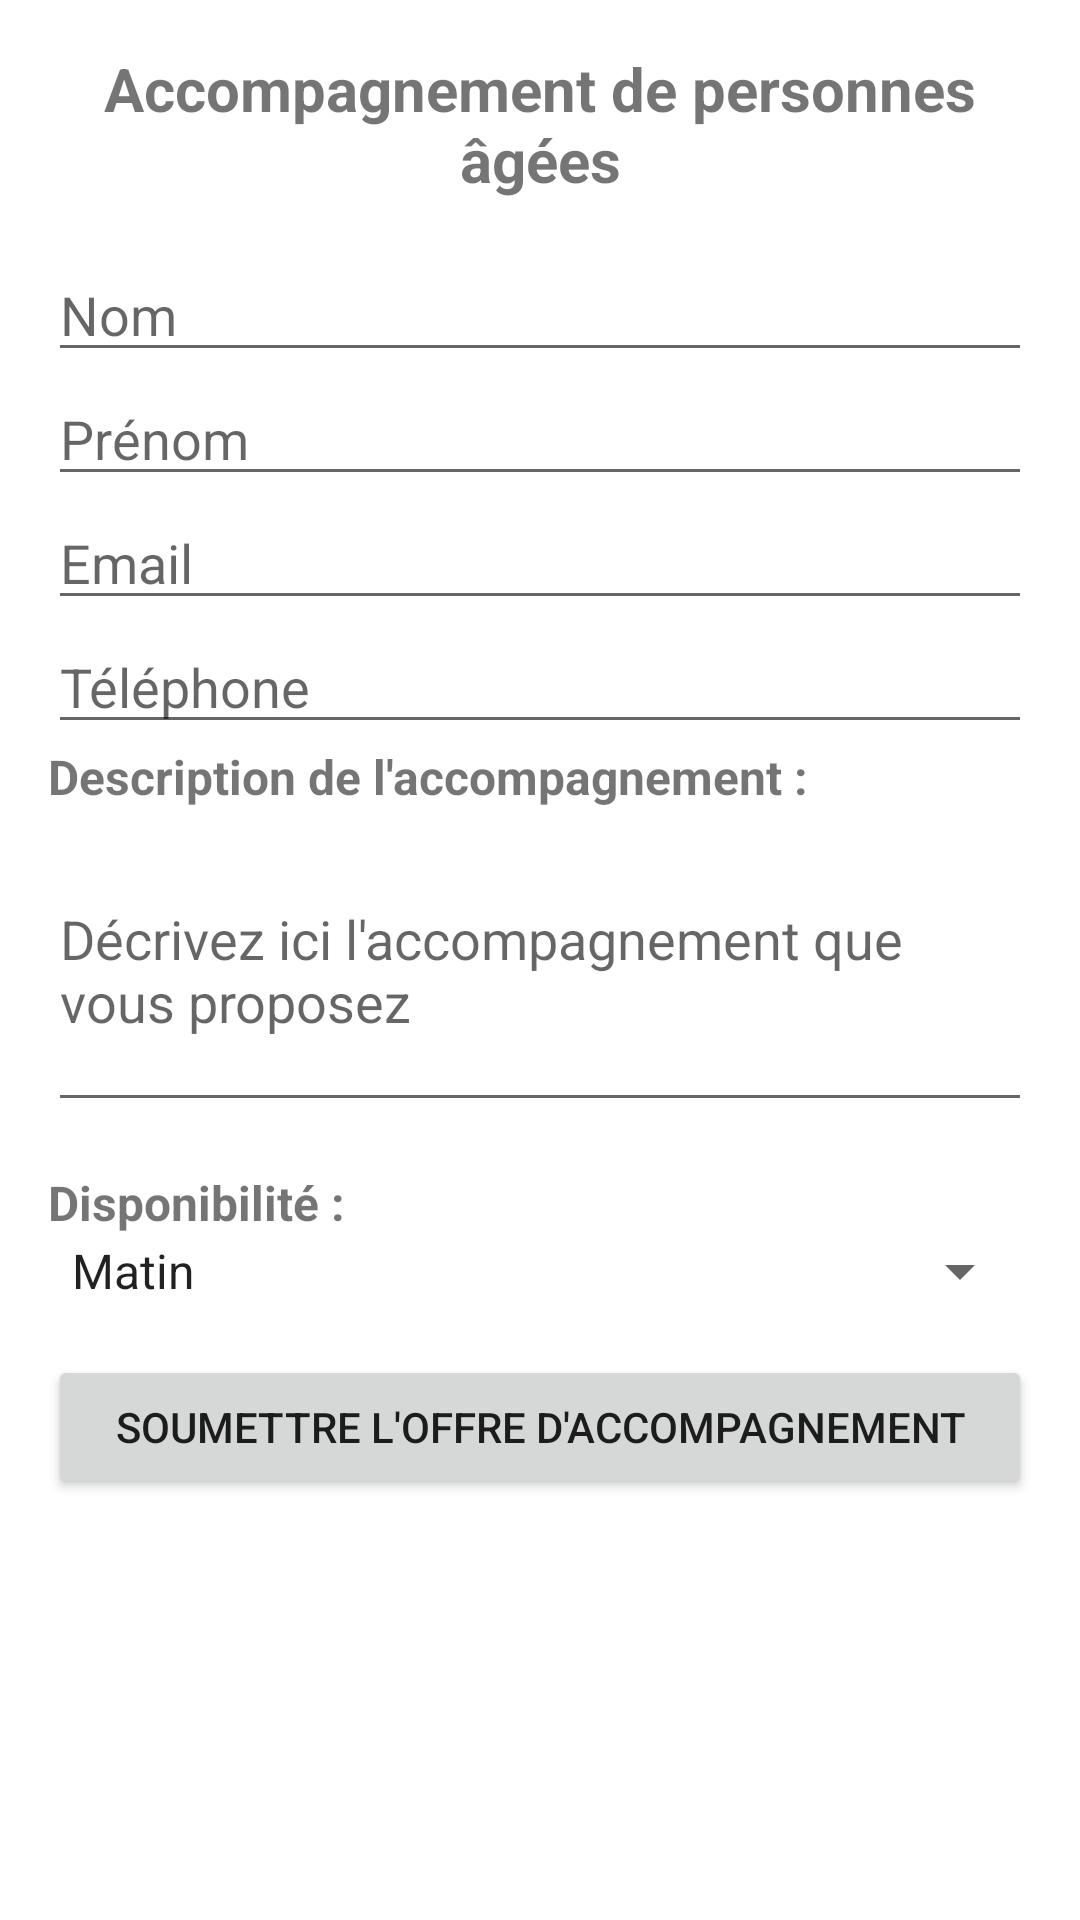

Write the Android layout XML for this screen, with the resource values it uses.
<!-- AndroidManifest.xml: application theme Theme.Donation -->
<!-- res/layout/activity_accompagnement.xml -->
<?xml version="1.0" encoding="utf-8"?>
<LinearLayout xmlns:android="http://schemas.android.com/apk/res/android"
    xmlns:tools="http://schemas.android.com/tools"
    android:layout_width="match_parent"
    android:layout_height="match_parent"
    android:orientation="vertical"
    android:padding="16dp">
    <TextView
        android:layout_width="match_parent"
        android:layout_height="wrap_content"
        android:text="Accompagnement de personnes âgées"
        android:textSize="20sp"
        android:textStyle="bold"
        android:gravity="center"
        android:layout_marginBottom="16dp" />

    <EditText
        android:id="@+id/edit_text_nom"
        android:layout_width="match_parent"
        android:layout_height="wrap_content"
        android:hint="Nom" />

    <EditText
        android:id="@+id/edit_text_prenom"
        android:layout_width="match_parent"
        android:layout_height="wrap_content"
        android:hint="Prénom" />

    <EditText
        android:id="@+id/edit_text_email"
        android:layout_width="match_parent"
        android:layout_height="wrap_content"
        android:hint="Email" />

    <EditText
        android:id="@+id/edit_text_telephone"
        android:layout_width="match_parent"
        android:layout_height="wrap_content"
        android:hint="Téléphone" />

    <TextView
        android:layout_width="match_parent"
        android:layout_height="wrap_content"
        android:text="Description de l'accompagnement :"
        android:textSize="16sp"
        android:textStyle="bold" />

    <EditText
        android:id="@+id/editTextDescription"
        android:layout_width="match_parent"
        android:layout_height="wrap_content"
        android:hint="Décrivez ici l'accompagnement que vous proposez"
        android:inputType="textMultiLine"
        android:minLines="4" />

    <TextView
        android:layout_width="match_parent"
        android:layout_height="wrap_content"
        android:text="Disponibilité :"
        android:textSize="16sp"
        android:textStyle="bold"
        android:layout_marginTop="16dp" />

    <Spinner
        android:id="@+id/spinnerAvailability"
        android:layout_width="match_parent"
        android:layout_height="wrap_content"
        android:entries="@array/availability_options"
        android:prompt="@string/select_availability_prompt" />

    <Button
        android:id="@+id/buttonSubmit"
        android:layout_width="match_parent"
        android:layout_height="wrap_content"
        android:text="Soumettre l'offre d'accompagnement"
        android:layout_marginTop="16dp" />

</LinearLayout>
<!-- resources referenced by this layout -->
<resources>
  <string-array name="availability_options">
              <item>Matin</item>
              <item>Après-midi</item>
              <item>Soir</item>
          </string-array>
  <string name="select_availability_prompt">Sélectionnez votre disponibilité</string>
  <style name="Theme.Donation" parent="Theme.MaterialComponents.DayNight.DarkActionBar">
          
          <item name="colorPrimary">@color/purple_500</item>
          <item name="colorPrimaryVariant">@color/purple_700</item>
          <item name="colorOnPrimary">@color/white</item>
          
          <item name="colorSecondary">@color/teal_200</item>
          <item name="colorSecondaryVariant">@color/teal_700</item>
          <item name="colorOnSecondary">@color/black</item>
          
          <item name="android:statusBarColor">?attr/colorPrimaryVariant</item>
          
      </style>
  <color name="purple_500">#FF6200EE</color>
  <color name="purple_700">#FF3700B3</color>
  <color name="white">#FFFFFFFF</color>
  <color name="teal_200">#FF03DAC5</color>
  <color name="teal_700">#FF018786</color>
  <color name="black">#FF000000</color>
</resources>
